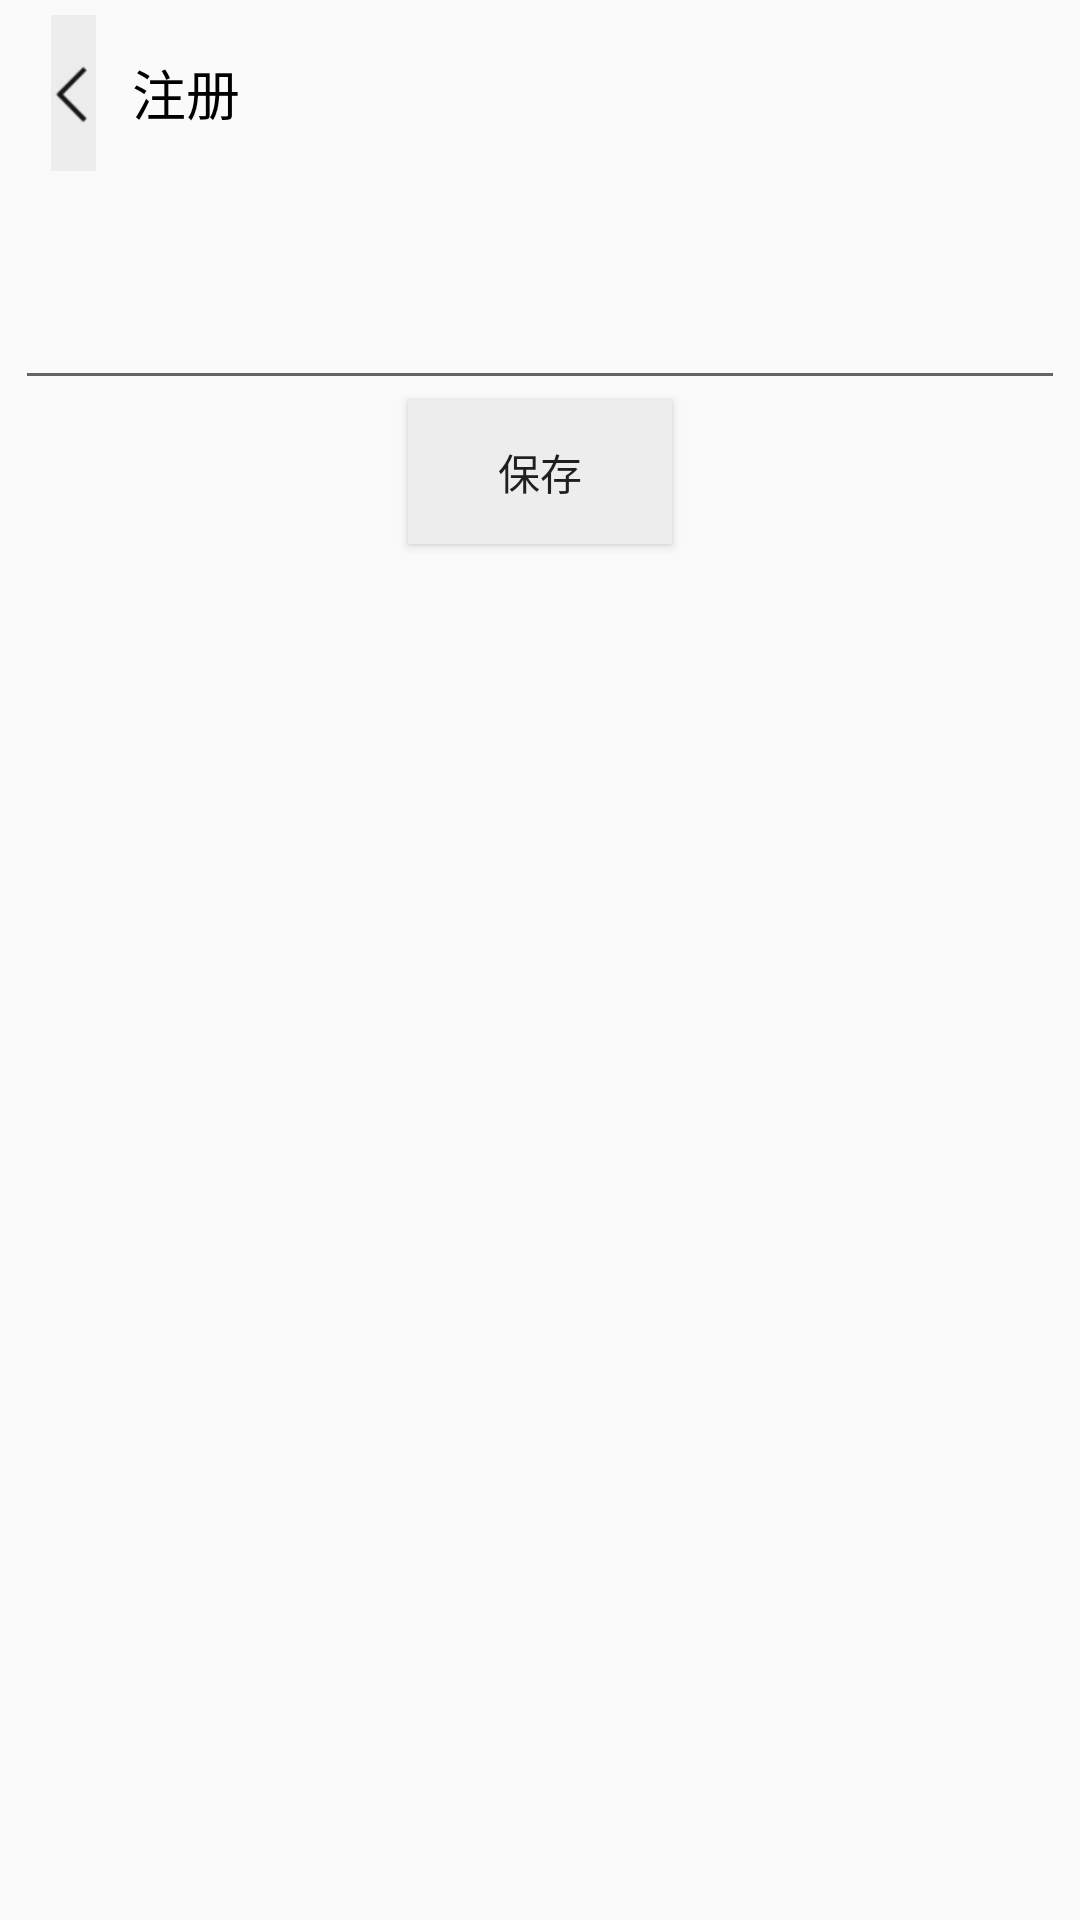

Here is an Android app screen rendered from its layout file. Give the layout XML and the strings, colors and styles it references.
<!-- AndroidManifest.xml: application theme AppTheme -->
<!-- res/layout/activity_group_notice.xml -->
<?xml version="1.0" encoding="utf-8"?>
<RelativeLayout xmlns:android="http://schemas.android.com/apk/res/android"
    android:layout_width="match_parent"
    android:layout_height="match_parent"
    android:padding="5dp">
    <include

        android:id="@+id/show_main_title"
        layout="@layout/title_layout"
        />

    <EditText
        android:id="@+id/et_group_notice"
        android:layout_width="match_parent"
        android:layout_height="wrap_content"
        android:padding="5dp"
        android:enabled="true"
        android:minLines="3"
        android:maxLines="5"
        android:gravity="top"
        android:inputType="textMultiLine"
        android:scrollbars="vertical"
        android:layout_below="@+id/show_main_title"/>

    <Button
        android:id="@+id/btn_save_notice"
        android:layout_width="wrap_content"
        android:layout_height="wrap_content"
        android:layout_below="@+id/et_group_notice"
        android:background="#FFEDEDED"
        android:layout_centerHorizontal="true"
        android:text="保存"/>

</RelativeLayout>
<!-- res/layout/title_layout.xml (included above) -->
<?xml version="1.0" encoding="utf-8"?>
<RelativeLayout xmlns:android="http://schemas.android.com/apk/res/android"
    android:layout_width="match_parent"
    android:layout_height="52dp"
    xmlns:app="http://schemas.android.com/apk/res-auto"
    android:background="@drawable/actionbarwhite"
    android:backgroundTint="#EDEDED"
  >
<LinearLayout
    android:layout_width="match_parent"
    android:layout_height="match_parent"
    android:orientation="horizontal">

    <ImageView
        android:id="@+id/iv_back"
        android:layout_width="wrap_content"
        android:layout_height="wrap_content"
        android:layout_alignParentRight="true"
        android:visibility="visible"
        app:srcCompat="@drawable/backbutton"
        android:clickable="true"/>
    <TextView
        android:id="@+id/titleText_back"
        android:layout_width="wrap_content"
        android:layout_height="wrap_content"
        android:text="注册"
        android:textSize="18sp"
        android:textColor="#000000"
        android:layout_gravity="center"


        />




</LinearLayout>


</RelativeLayout>
<!-- resources referenced by this layout -->
<resources>
  <!-- drawable backbutton: jpg bitmap (drawable-v24, 957 bytes) -->
  <style name="AppTheme" parent="Base.Theme.AppCompat.Light">
          
          <item name="colorPrimary">@color/colorPrimary</item>
          <item name="colorPrimaryDark">@color/actionbar</item>
          <item name="colorAccent">@color/colorAccent</item>
          <item name="android:windowLightStatusBar">true</item>
          <item name="android:statusBarColor">@color/actionbar</item>
      </style>
  <color name="colorPrimary">#3F51B5</color>
  <color name="actionbar">#EDEDED</color>
  <color name="colorAccent">#FF4081</color>
</resources>
